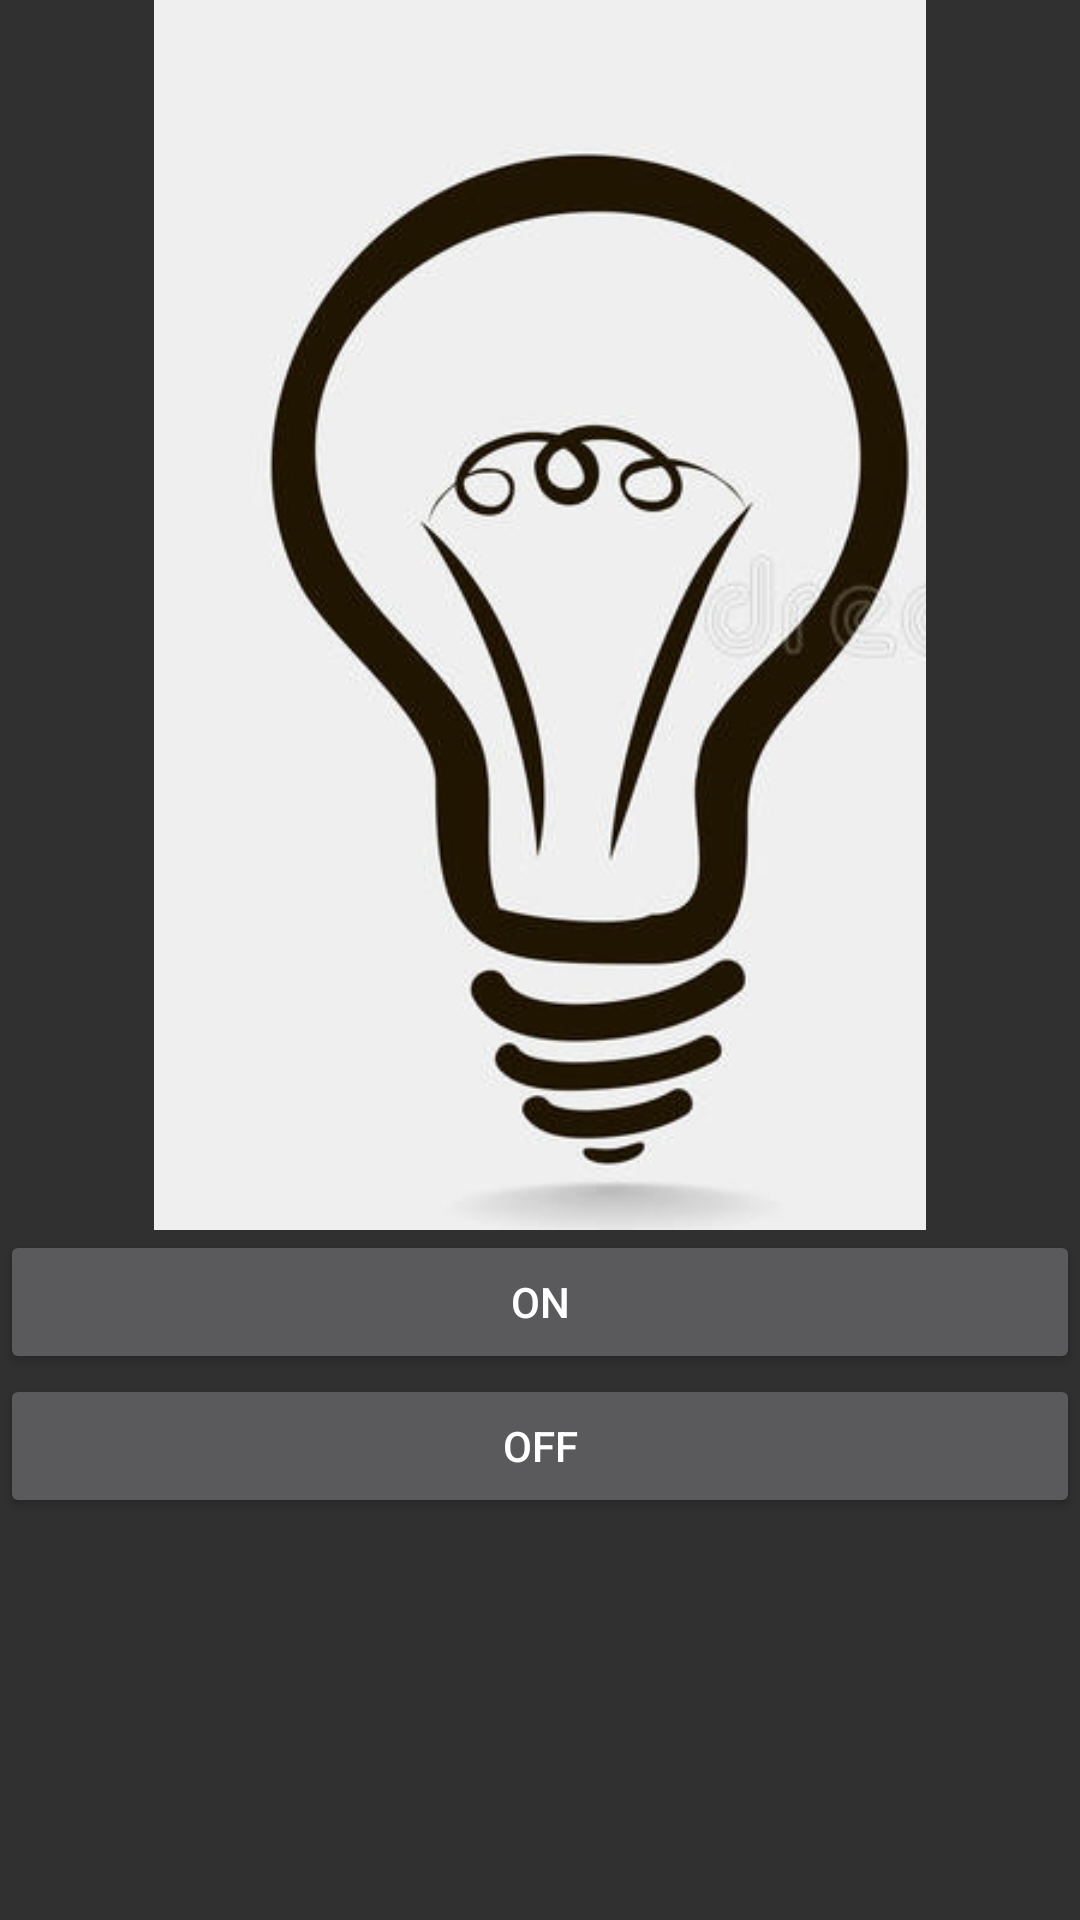

The Android layout XML behind this screen, and the referenced resources:
<!-- AndroidManifest.xml: application theme mystyle -->
<!-- res/layout/layout1.xml -->
<?xml version="1.0" encoding="utf-8"?>
<LinearLayout xmlns:android="http://schemas.android.com/apk/res/android"
    xmlns:app="http://schemas.android.com/apk/res-auto"
    android:orientation="vertical" android:layout_width="match_parent"
    android:layout_height="match_parent">

    <ImageView
        android:id="@+id/imageView"
        android:layout_width="match_parent"
        android:layout_height="410dp"
        app:srcCompat="@drawable/bulboff" />

    <Button
        android:id="@+id/buttonOnId"
        android:layout_width="match_parent"
        android:layout_height="wrap_content"
        android:text="On" />

    <Button
        android:id="@+id/buttonOffId"
        android:layout_width="match_parent"
        android:layout_height="wrap_content"
        android:text="Off" />
</LinearLayout>
<!-- resources referenced by this layout -->
<resources>
  <!-- drawable bulboff: png bitmap (drawable, 99383 bytes) -->
  <style name="mystyle" parent="Theme.AppCompat.NoActionBar">
          <item name="windowActionBarOverlay">true</item>
          <item name="android:windowActionBarOverlay">true</item>
      </style>
</resources>
